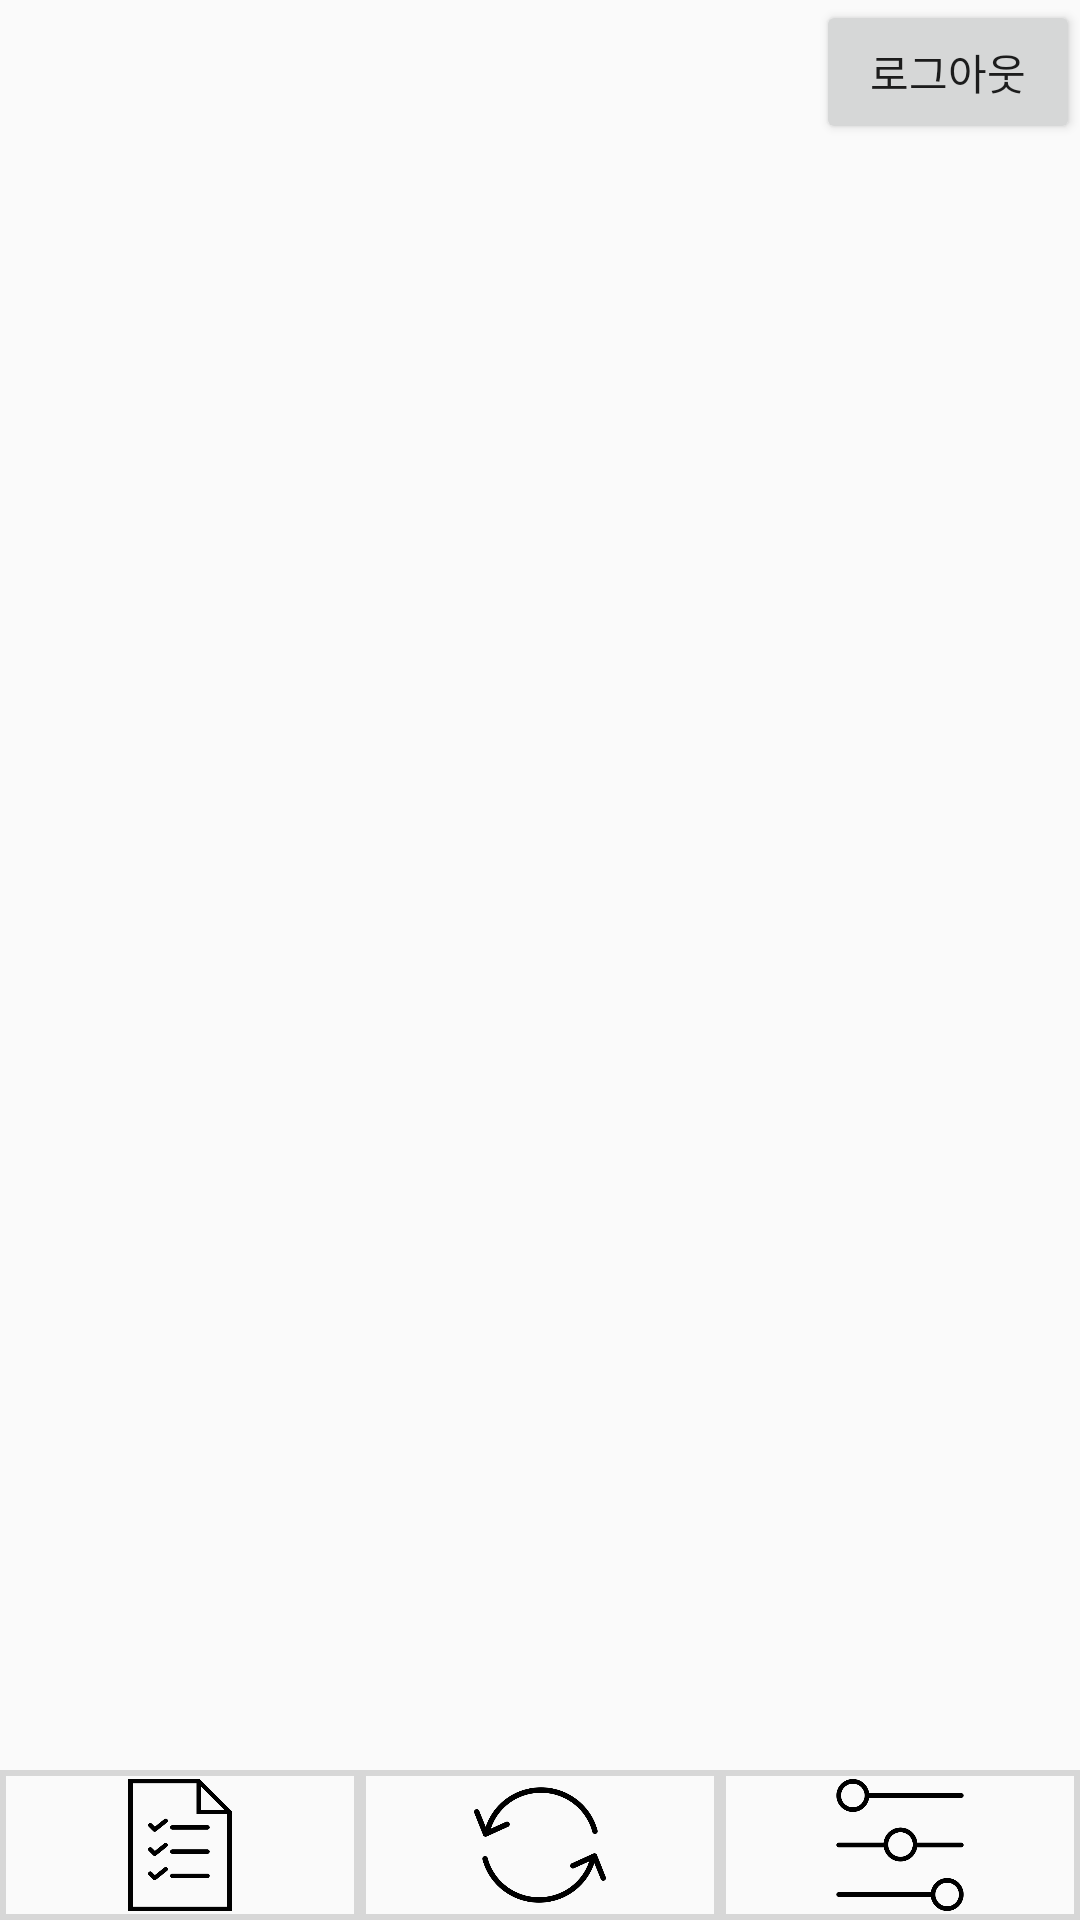

Reconstruct the res/layout file that produces this screen, plus the resources it refers to.
<!-- AndroidManifest.xml: application theme AppTheme -->
<!-- res/layout/activity_main.xml -->
<?xml version="1.0" encoding="utf-8"?>
<RelativeLayout xmlns:android="http://schemas.android.com/apk/res/android"
    xmlns:tools="http://schemas.android.com/tools"
    android:layout_width="match_parent"
    android:layout_height="match_parent"
    tools:context=".MainActivity">


    <FrameLayout
        android:id="@+id/fragment_container"
        android:layout_width="match_parent"
        android:layout_height="match_parent"
        android:layout_above="@+id/linearLayout"
        android:layout_alignParentStart="true"
        android:layout_alignParentTop="true" >

    </FrameLayout>

    <Button
        android:id="@+id/logoutButton"
        android:layout_width="wrap_content"
        android:layout_height="wrap_content"
        android:layout_alignParentTop="true"
        android:layout_alignParentEnd="true"
        android:text="로그아웃" />

    <LinearLayout
            android:layout_width="match_parent"
            android:layout_height="50dp"
            android:orientation="horizontal"
            android:layout_alignParentBottom="true"
            android:id="@+id/linearLayout">

        <ImageButton
            android:id="@+id/btn_tab1"
            android:layout_width="50dp"
            android:layout_height="50dp"
            android:layout_weight="1"
            android:scaleType="fitCenter"
            android:background="@drawable/button_border"
            android:paddingTop="3dp"
            android:paddingBottom="3dp"
            android:src="@drawable/states" />

        <ImageButton
            android:id="@+id/btn_tab2"
            android:layout_width="50dp"
            android:layout_height="50dp"
            android:layout_weight="1"
            android:scaleType="fitCenter"
            android:background="@drawable/button_border"
            android:paddingTop="3dp"
            android:paddingBottom="3dp"
            android:src="@drawable/states_exchange" />

        <ImageButton
            android:id="@+id/btn_tab3"
            android:layout_width="50dp"
            android:layout_height="50dp"
            android:layout_weight="1"
            android:scaleType="fitCenter"
            android:background="@drawable/button_border"
            android:paddingTop="3dp"
            android:paddingBottom="3dp"
            android:src="@drawable/states_control" />

        </LinearLayout>

</RelativeLayout>
<!-- resources referenced by this layout -->
<resources>
  <!-- drawable button_border (drawable) -->
  <?xml version="1.0" encoding="utf-8"?>
  <shape xmlns:android="http://schemas.android.com/apk/res/android"
      android:shape="rectangle" >
  
      
  
      <stroke
          android:width="2dp"
          android:color="#d7d7d7" />
  
  </shape>
  <!-- drawable states (drawable) -->
  <?xml version="1.0" encoding="utf-8"?>
  <selector xmlns:android="http://schemas.android.com/apk/res/android">
  
      <item android:drawable="@drawable/unlist" android:state_selected="true" />
      <item android:drawable="@drawable/list" android:state_selected="false" />
      <item android:drawable="@drawable/list" android:state_focused="true" />
      <item android:drawable="@drawable/list" />
  </selector>
  <!-- drawable states_control (drawable) -->
  <?xml version="1.0" encoding="utf-8"?>
  <selector xmlns:android="http://schemas.android.com/apk/res/android">
  
      <item android:drawable="@drawable/uncontrol" android:state_selected="true" />
      <item android:drawable="@drawable/control" android:state_selected="false" />
      <item android:drawable="@drawable/control" android:state_focused="true" />
      <item android:drawable="@drawable/control" />
  </selector>
  <!-- drawable states_exchange (drawable) -->
  <?xml version="1.0" encoding="utf-8"?>
  <selector xmlns:android="http://schemas.android.com/apk/res/android">
  
      <item android:drawable="@drawable/unexchange" android:state_selected="true"/>
      <item android:drawable="@drawable/unexchange" android:state_pressed="true"/>
      <item android:drawable="@drawable/exchange" android:state_focused="true"  />
      <item android:drawable="@drawable/exchange" />
  
  </selector>
  <style name="AppTheme" parent="Theme.AppCompat.Light.DarkActionBar">
          
          <item name="colorPrimary">@color/colorPrimary</item>
          <item name="colorPrimaryDark">@color/colorPrimaryDark</item>
          <item name="colorAccent">@color/colorAccent</item>
          <item name="android:statusBarColor">#000</item>
  
          
          <item name="windowActionBar">false</item>
          <item name="windowNoTitle">true</item>
  
      </style>
  <!-- drawable unlist: png bitmap (drawable, 5041 bytes) -->
  <!-- drawable list: png bitmap (drawable, 5159 bytes) -->
  <!-- drawable uncontrol: png bitmap (drawable, 11292 bytes) -->
  <!-- drawable control: png bitmap (drawable, 8070 bytes) -->
  <!-- drawable unexchange: png bitmap (drawable, 19494 bytes) -->
  <!-- drawable exchange: png bitmap (drawable, 9975 bytes) -->
  <!-- not gathered from this repository: default colours our renderer supplied (Android Studio template values) -->
  <color name="colorPrimary">#FF6200EE</color>
  <color name="colorPrimaryDark">#FF3700B3</color>
  <color name="colorAccent">#FF03DAC5</color>
</resources>
